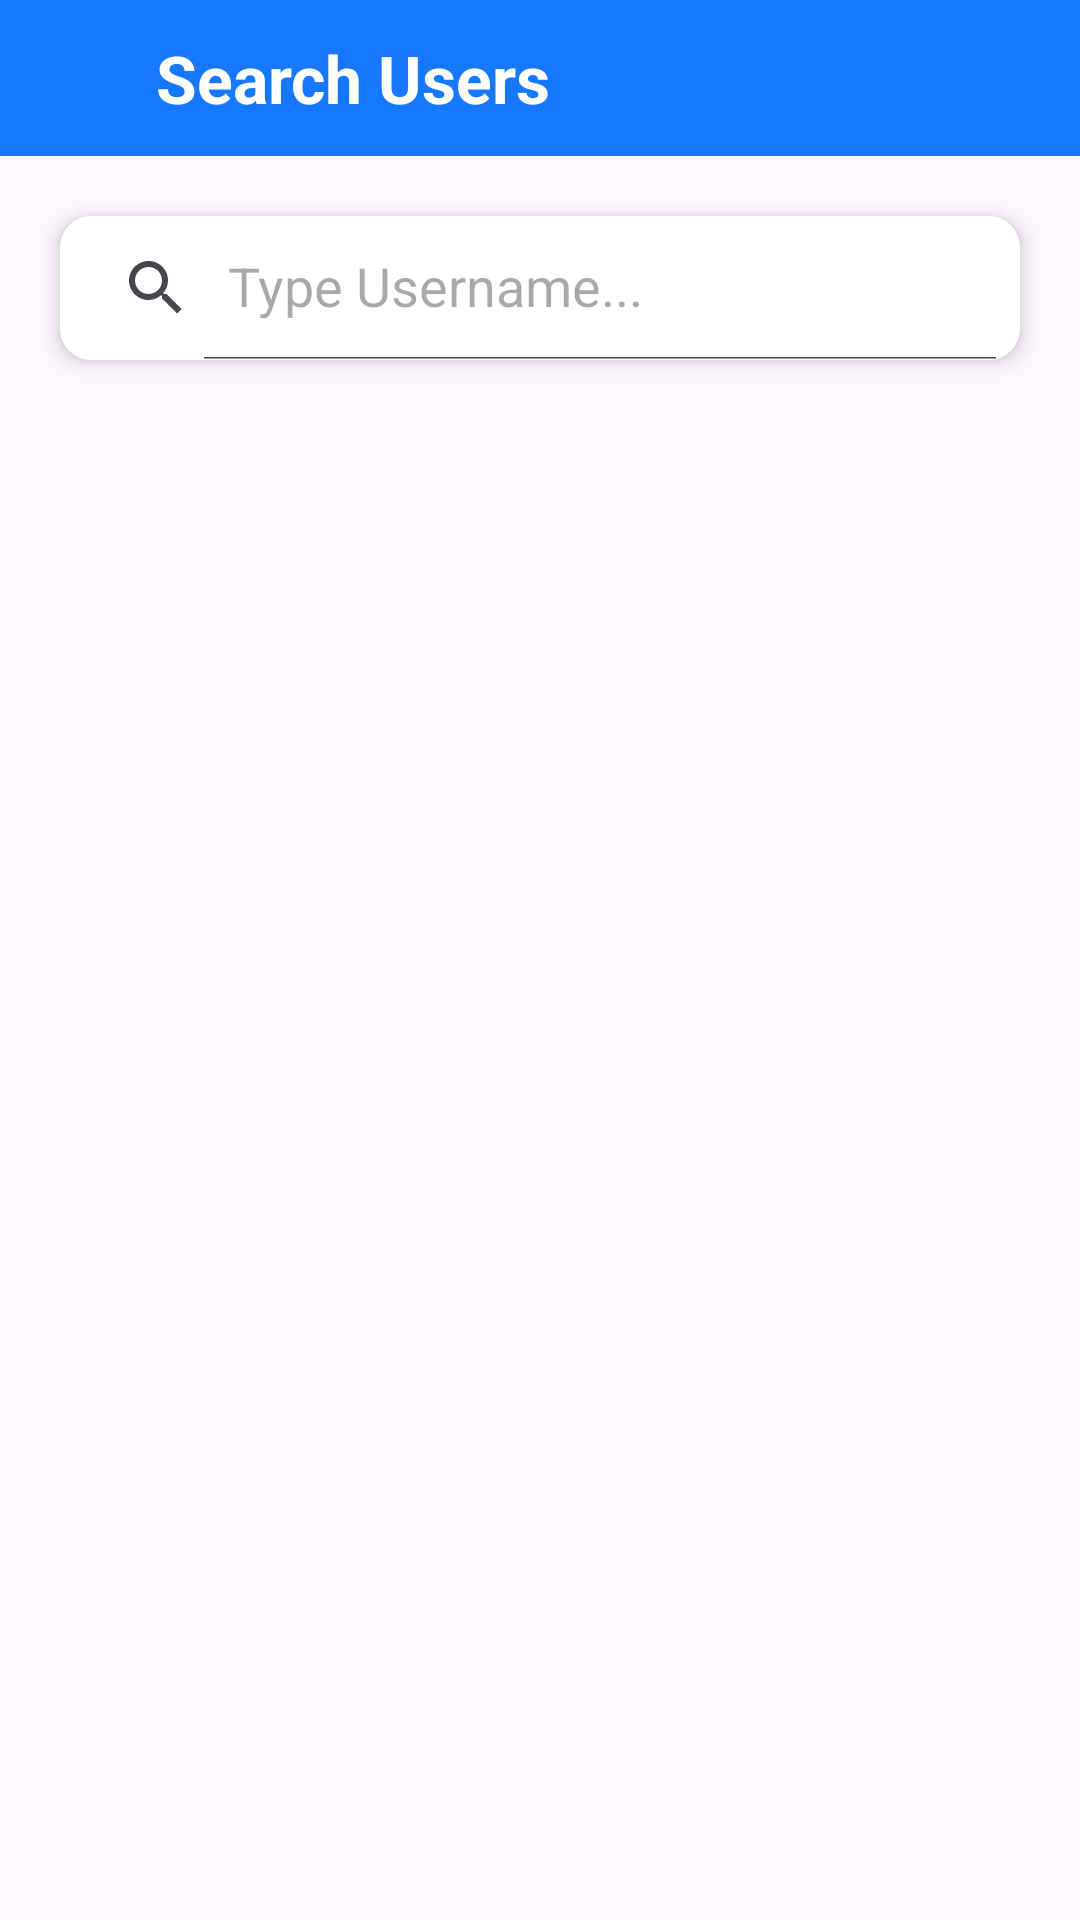

Layout XML and referenced resources for this Android screen:
<!-- AndroidManifest.xml: application theme Theme.AlphaChat -->
<!-- res/layout/activity_search_user.xml -->
<?xml version="1.0" encoding="utf-8"?>
<RelativeLayout xmlns:android="http://schemas.android.com/apk/res/android"
    xmlns:app="http://schemas.android.com/apk/res-auto"
    xmlns:tools="http://tools.android.com/apk/res-auto"
    android:id="@+id/main"
    android:layout_width="match_parent"
    android:layout_height="match_parent"
    tools:context=".SearchUserActivity">

    <RelativeLayout
        android:layout_width="match_parent"
        android:layout_height="wrap_content"
        android:background="@color/my_primary"
        android:padding="10dp"
        android:id="@+id/search_toolbar">

        <TextView
            android:layout_width="wrap_content"
            android:layout_height="wrap_content"
            android:text="Search Users"
            android:textSize="22sp"
            android:textStyle="bold"
            android:textColor="@color/white"
            android:layout_marginStart="10dp"
            android:layout_centerVertical="true"
            android:layout_toRightOf="@+id/back_btn"/>

        <ImageButton
            android:layout_width="32dp"
            android:layout_height="32dp"
            android:src="@drawable/icon_back"
            android:background="?attr/selectableItemBackgroundBorderless"
            app:tint="@color/white"
            android:layout_centerVertical="true"
            android:id="@+id/back_btn"/>

    </RelativeLayout>

    <RelativeLayout
        android:layout_width="match_parent"
        android:layout_height="wrap_content"
        android:layout_below="@+id/search_toolbar"
        android:layout_margin="10dp"
        android:id="@+id/search_layout">


        <androidx.appcompat.widget.SearchView
            android:id="@+id/search_username_input"
            android:layout_width="match_parent"
            android:layout_height="wrap_content"
            android:layout_margin="10dp"
            android:background="@drawable/edit_text_rounded_corner"
            android:elevation="4dp"
            app:queryHint="Type Username..."
            app:iconifiedByDefault="false"/>


    </RelativeLayout>



    <androidx.recyclerview.widget.RecyclerView
        android:layout_width="match_parent"
        android:layout_height="match_parent"
        android:layout_below="@+id/search_layout"
        android:layout_marginTop="5dp"
        android:id="@+id/search_user_recycler_view"/>

</RelativeLayout>
<!-- resources referenced by this layout -->
<resources>
  <color name="my_primary">#1677FF</color>
  <color name="white">#FFFFFFFF</color>
  <!-- drawable edit_text_rounded_corner (drawable) -->
  <?xml version="1.0" encoding="utf-8"?>
  <shape android:shape="rectangle" xmlns:android="http://schemas.android.com/apk/res/android">
  
      <stroke android:width="1dp" android:color="@color/white"/>
      <corners android:radius="10dp"/>
      <solid android:color="@color/white" />
  </shape>
  <style name="Theme.AlphaChat" parent="Base.Theme.AlphaChat" />
  <style name="Base.Theme.AlphaChat" parent="Theme.Material3.Light.NoActionBar">
          <item name="android:statusBarColor">@color/my_primary</item>
          <item name="android:navigationBarColor">@color/my_primary</item>
          
          <item name="android:enforceStatusBarContrast">false</item>
      </style>
</resources>
